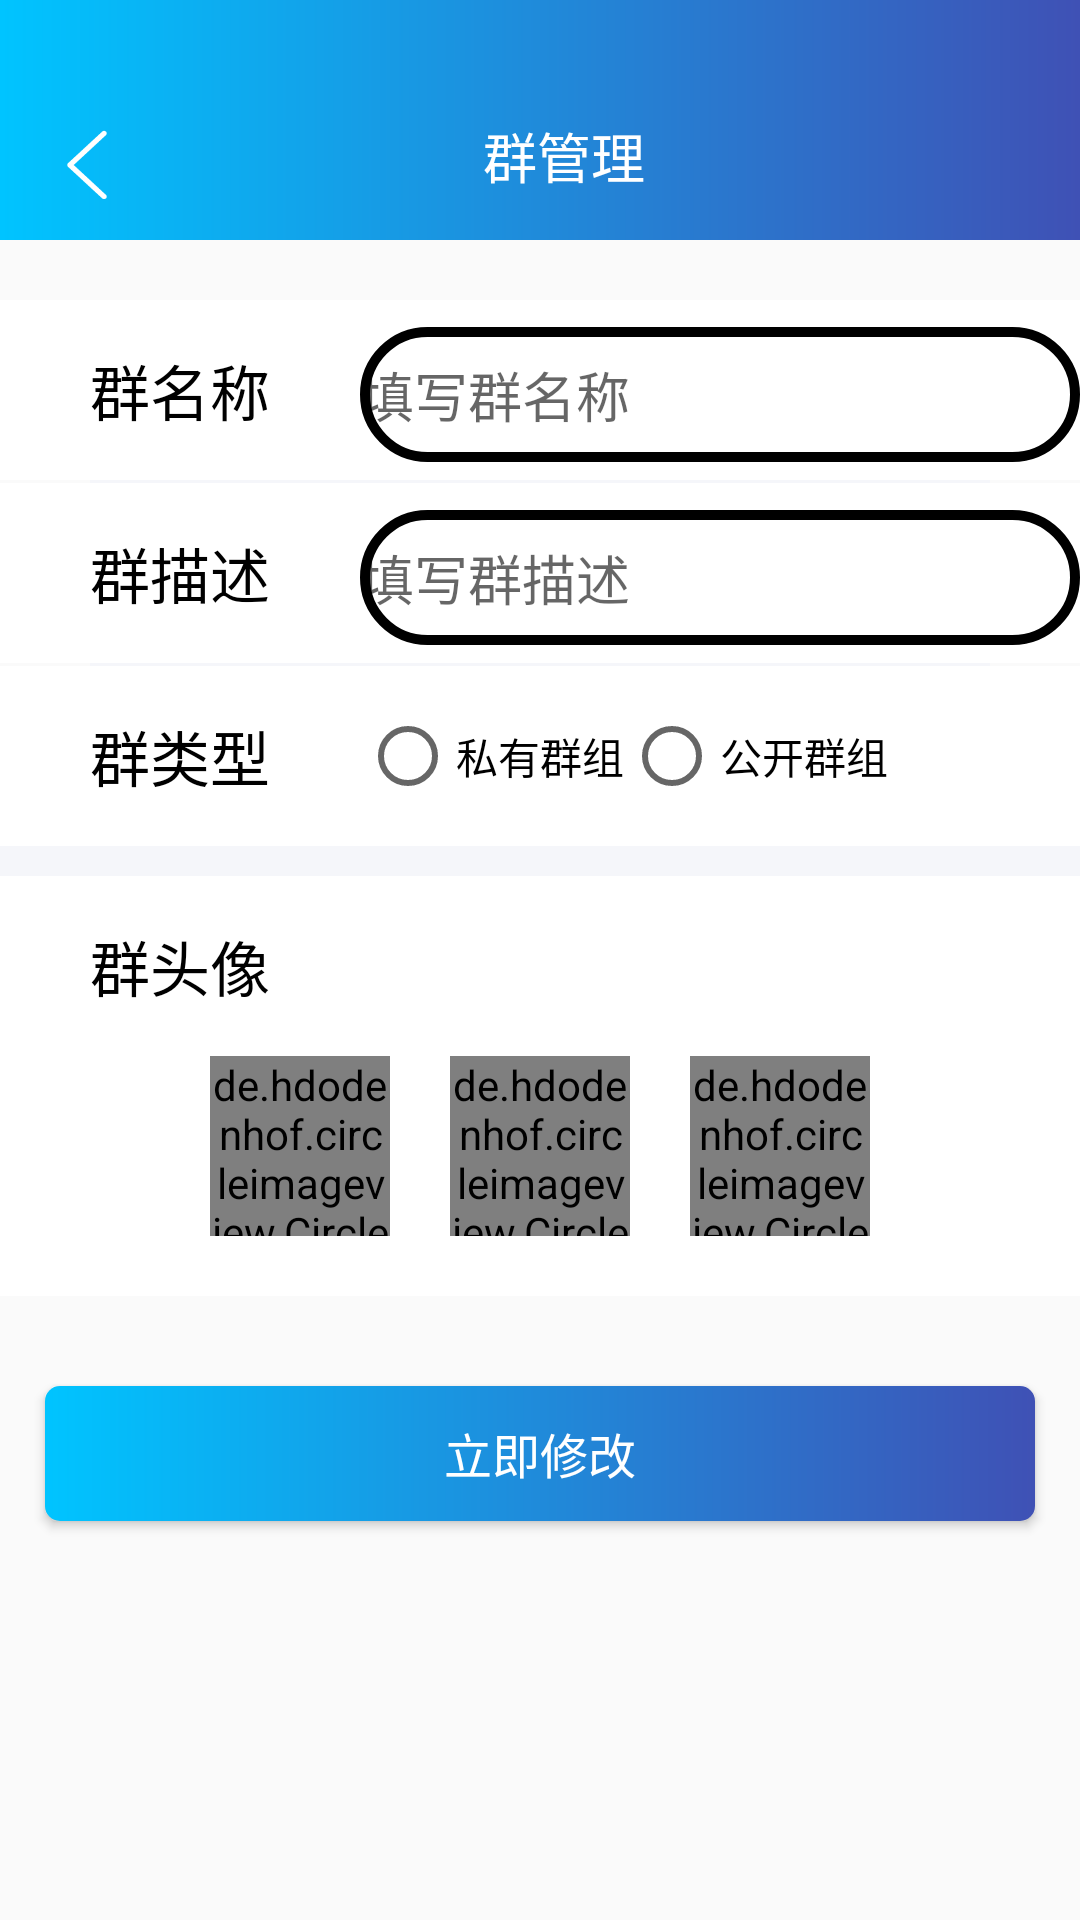

Android layout source for this screen:
<!-- AndroidManifest.xml: application theme Theme.AppCompat.Light.NoActionBar -->
<!-- res/layout/activity_update_group_info.xml -->
<?xml version="1.0" encoding="utf-8"?>
<LinearLayout xmlns:android="http://schemas.android.com/apk/res/android"
    android:layout_width="match_parent"
    android:layout_height="match_parent"
    xmlns:app="http://schemas.android.com/apk/res-auto"
    android:orientation="vertical">
    <View
        android:id="@+id/statusbar"
        android:layout_width="match_parent"
        android:layout_height="24dp"
        android:background="@drawable/toolbar_ground" />

    <Toolbar
        android:id="@+id/manage_toolbar_sigText"
        android:layout_width="match_parent"
        android:layout_height="?attr/actionBarSize"
        android:background="@drawable/toolbar_ground"
        app:contentInsetEnd="0dp"
        app:contentInsetLeft="0dp"
        app:contentInsetRight="0dp"
        app:contentInsetStart="0dp">

        <RelativeLayout
            android:layout_width="match_parent"
            android:layout_height="50dp"
            android:paddingTop="15dp">

            <TextView
                android:id="@+id/manage_back"
                android:layout_width="26dp"
                android:layout_height="26dp"
                android:layout_gravity="center"
                android:background="@drawable/back"
                android:clickable="true"
                android:focusable="true"
                android:textColor="#ffffff" />

            <TextView
                android:id="@+id/manage_sigText_toolbarName"
                android:layout_width="wrap_content"
                android:layout_height="match_parent"
                android:layout_centerInParent="true"
                android:layout_gravity="center"
                android:gravity="center"
                android:text="群管理"
                android:textColor="#ffffff"
                android:textSize="18sp" />
        </RelativeLayout>
    </Toolbar>

    <LinearLayout
        android:layout_marginTop="20dp"
        android:background="#ffffff"
        android:layout_width="match_parent"
        android:orientation="horizontal"
        android:layout_height="wrap_content">
        <TextView
            android:layout_weight="0"
            android:layout_width="90dp"
            android:layout_height="60dp"
            android:text="群名称"
            android:textColor="#000000"
            android:gravity="start|center_vertical"
            android:textSize="20sp"
            android:layout_marginStart="30dp"
            />
        <EditText
            android:id="@+id/et_group_name"
            android:layout_weight="5"
            android:layout_width="90dp"
            android:textSize="18sp"
            android:layout_height="45dp"
            android:layout_marginBottom="15dp"
            android:background="@drawable/background_square"
            android:inputType="text"
            android:maxLines="1"
            android:hint="填写群名称"
            android:gravity="center_vertical"
            android:textColor="#000000"
            android:theme="@style/MyEditText"
            />
    </LinearLayout>
    <View
        android:layout_marginStart="30dp"
        android:layout_marginEnd="30dp"
        android:layout_width="match_parent"
        android:layout_height="1dp"
        android:background="#f5f6fa"/>
    <LinearLayout
        android:background="#ffffff"
        android:layout_width="match_parent"
        android:orientation="horizontal"
        android:layout_height="wrap_content">
        <TextView
            android:layout_weight="0"
            android:layout_width="90dp"
            android:layout_height="60dp"
            android:text="群描述"
            android:textColor="#000000"
            android:gravity="start|center_vertical"
            android:textSize="20sp"
            android:layout_marginStart="30dp"
            />
        <EditText
            android:id="@+id/et_group_desc"
            android:layout_weight="5"
            android:layout_width="90dp"
            android:textSize="18sp"
            android:layout_height="45dp"
            android:layout_marginBottom="15dp"
            android:background="@drawable/background_square"
            android:inputType="text"
            android:maxLines="1"
            android:hint="填写群描述"
            android:gravity="center_vertical"
            android:textColor="#000000"
            android:theme="@style/MyEditText"
            />
    </LinearLayout>
    <View
        android:layout_marginStart="30dp"
        android:layout_marginEnd="30dp"
        android:layout_width="match_parent"
        android:layout_height="1dp"
        android:background="#f5f6fa"/>
    <LinearLayout
        android:background="#ffffff"
        android:layout_width="match_parent"
        android:orientation="horizontal"
        android:layout_height="wrap_content">
        <TextView
            android:layout_weight="0"
            android:layout_width="90dp"
            android:layout_height="60dp"
            android:text="群类型"
            android:textColor="#000000"
            android:gravity="start|center_vertical"
            android:textSize="20sp"
            android:layout_marginStart="30dp"
            />
        <RadioGroup
            android:id="@+id/rg_type"
            android:layout_gravity="center"
            android:layout_width="match_parent"
            android:layout_height="wrap_content"
            android:orientation="horizontal">

            <RadioButton
                android:id="@+id/rb_private"
                android:layout_width="wrap_content"
                android:layout_height="wrap_content"
                android:text="私有群组" />

            <RadioButton
                android:id="@+id/rb_public"
                android:layout_width="wrap_content"
                android:layout_height="wrap_content"
                android:text="公开群组" />
        </RadioGroup>


    </LinearLayout>
    <View
        android:layout_width="match_parent"
        android:layout_height="10dp"
        android:background="#f5f6fa"/>
    <LinearLayout
        android:background="#ffffff"
        android:layout_width="match_parent"
        android:layout_height="wrap_content"
        android:orientation="vertical">
        <TextView
            android:layout_weight="0"
            android:layout_width="90dp"
            android:layout_height="60dp"
            android:text="群头像"
            android:textColor="#000000"
            android:gravity="start|center_vertical"
            android:textSize="20sp"
            android:layout_marginStart="30dp" />
        <LinearLayout
            android:layout_marginBottom="20dp"
            android:background="#00000000"
            android:layout_marginStart="30dp"
            android:layout_marginEnd="30dp"
            android:layout_width="match_parent"
            android:orientation="horizontal"
            android:gravity="center"
            android:layout_height="wrap_content">
            <de.hdodenhof.circleimageview.CircleImageView
                android:layout_width="60dp"
                android:layout_height="60dp"
                android:layout_marginEnd="20dp"
                android:id="@+id/icon_add"
                android:src="@drawable/add_icon"/>
            <de.hdodenhof.circleimageview.CircleImageView
                android:layout_width="60dp"
                android:layout_height="60dp"
                android:layout_marginEnd="20dp"
                android:id="@+id/icon_left_default"
                android:src="@drawable/icon_left_default"/>
            <de.hdodenhof.circleimageview.CircleImageView
                android:layout_width="60dp"
                android:layout_height="60dp"
                android:id="@+id/icon_right_default"
                android:src="@drawable/icon_right_default"/>
        </LinearLayout>
    </LinearLayout>

    <Button

        android:layout_marginTop="30dp"
        android:id="@+id/bt_confirm"
        android:layout_marginEnd="15dp"
        android:layout_marginStart="15dp"
        android:layout_width="match_parent"
        android:background="@drawable/background_addnew_accept"
        android:layout_height="45dp"
        android:textColor="#ffffff"
        android:textSize="16sp"
        android:text="立即修改" />


    <EditText
        android:visibility="gone"
        android:id="@+id/et_group_avatar_path"
        android:layout_width="match_parent"
        android:layout_height="wrap_content"
        android:hint="新的群头像路径："
        android:inputType="none" />


    <Button
        android:visibility="gone"
        android:id="@+id/bt_update_group_name"
        android:layout_width="match_parent"
        android:layout_height="wrap_content"
        android:text="修改群组名" />

    <Button
        android:visibility="gone"
        android:id="@+id/bt_update_group_desc"
        android:layout_width="match_parent"
        android:layout_height="wrap_content"
        android:text="修改群组描述" />

    <Button
        android:visibility="gone"
        android:id="@+id/bt_update_group_avatar"
        android:layout_width="match_parent"
        android:layout_height="wrap_content"
        android:text="修改群组头像" />
    
    <Button
        android:visibility="gone"
        android:id="@+id/bt_change_group_type"
        android:layout_width="match_parent"
        android:layout_height="wrap_content"
        android:text="修改群组类型"/>

    <TextView
        android:id="@+id/tv_update_info"
        android:layout_width="match_parent"
        android:layout_height="wrap_content" />

</LinearLayout>
<!-- resources referenced by this layout -->
<resources>
  <!-- drawable add_icon: png bitmap (drawable-hdpi, 2271 bytes) -->
  <!-- drawable back: png bitmap (drawable-hdpi, 2259 bytes) -->
  <!-- drawable background_addnew_accept (drawable) -->
  <?xml version="1.0" encoding="utf-8"?>
  <layer-list
      xmlns:android="http://schemas.android.com/apk/res/android">
      <item>
          <shape
              xmlns:android="http://schemas.android.com/apk/res/android"
              android:shape="rectangle">
              <solid
                  android:color="#00C4FF"/>
  
              <corners
                  android:radius="5dip"
                  />
              <gradient
                  android:angle="0"
                  android:startColor="@color/colorQQ"
                  android:endColor="#3F51B5"/>
              <stroke
                  android:width="0px"
                  android:color="#00C4FF"/>
          </shape>
      </item>
  </layer-list>
  <!-- drawable background_square (drawable) -->
  <?xml version="1.0" encoding="utf-8"?>
  <layer-list
      xmlns:android="http://schemas.android.com/apk/res/android">
      <item>
          <shape
              xmlns:android="http://schemas.android.com/apk/res/android"
              android:shape="rectangle">
              <solid
                  android:color="#0004C568"/>
              <corners
                  android:radius="99dip"
                  />
              <stroke
                  android:width="10px"
                  android:color="#000000"/>
          </shape>
      </item>
  </layer-list>
  <!-- drawable icon_right_default: jpg bitmap (drawable, 11843 bytes) -->
  <!-- drawable toolbar_ground (drawable) -->
  <?xml version="1.0" encoding="utf-8"?>
  <layer-list
      xmlns:android="http://schemas.android.com/apk/res/android">
      <item>
          <shape
              xmlns:android="http://schemas.android.com/apk/res/android"
              android:shape="rectangle">
              <solid
                  android:color="#00C4FF"/>
  
              <corners
                  android:radius="0dip"
                  />
              <gradient
                  android:angle="0"
                  android:startColor="@color/colorQQ"
                  android:endColor="#3F51B5"/>
              <stroke
                  android:width="0px"
                  android:color="#00C4FF"/>
          </shape>
      </item>
  </layer-list>
  <style name="MyEditText" parent="Theme.AppCompat.Light">
          <item name="colorControlNormal">#00C4FF</item>
          <item name="colorControlActivated">#00C4FF</item>
      </style>
  <color name="colorQQ">#00C4FF</color>
</resources>
